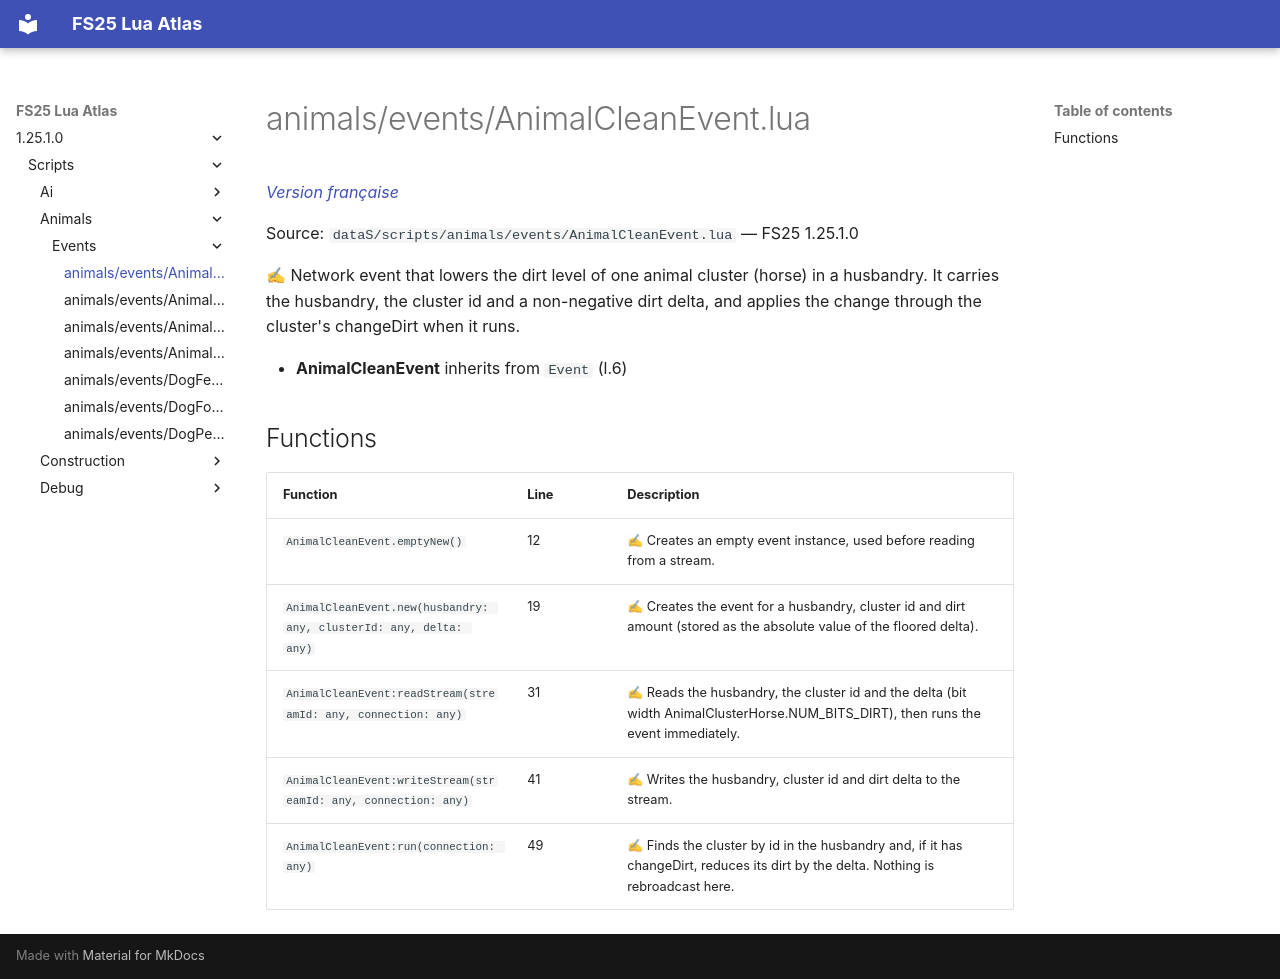

repository: Tim0219800/fs25-lua-atlas · page: 1.25.1.0/scripts/animals/events/AnimalCleanEvent.html · generator: mkdocs

# animals/events/AnimalCleanEvent.lua

*[Version française](../../../fr/scripts/animals/events/AnimalCleanEvent.md)*

Source: `dataS/scripts/animals/events/AnimalCleanEvent.lua` — FS25 1.25.1.0

✍ Network event that lowers the dirt level of one animal cluster (horse) in a husbandry. It carries the husbandry, the cluster id and a non-negative dirt delta, and applies the change through the cluster's changeDirt when it runs.

- **AnimalCleanEvent** inherits from `Event` (l.6)

## Functions

| Function | Line | Description |
|---|---|---|
| `AnimalCleanEvent.emptyNew()` | 12 | ✍ Creates an empty event instance, used before reading from a stream. |
| `AnimalCleanEvent.new(husbandry: any, clusterId: any, delta: any)` | 19 | ✍ Creates the event for a husbandry, cluster id and dirt amount (stored as the absolute value of the floored delta). |
| `AnimalCleanEvent:readStream(streamId: any, connection: any)` | 31 | ✍ Reads the husbandry, the cluster id and the delta (bit width AnimalClusterHorse.NUM_BITS_DIRT), then runs the event immediately. |
| `AnimalCleanEvent:writeStream(streamId: any, connection: any)` | 41 | ✍ Writes the husbandry, cluster id and dirt delta to the stream. |
| `AnimalCleanEvent:run(connection: any)` | 49 | ✍ Finds the cluster by id in the husbandry and, if it has changeDirt, reduces its dirt by the delta. Nothing is rebroadcast here. |
